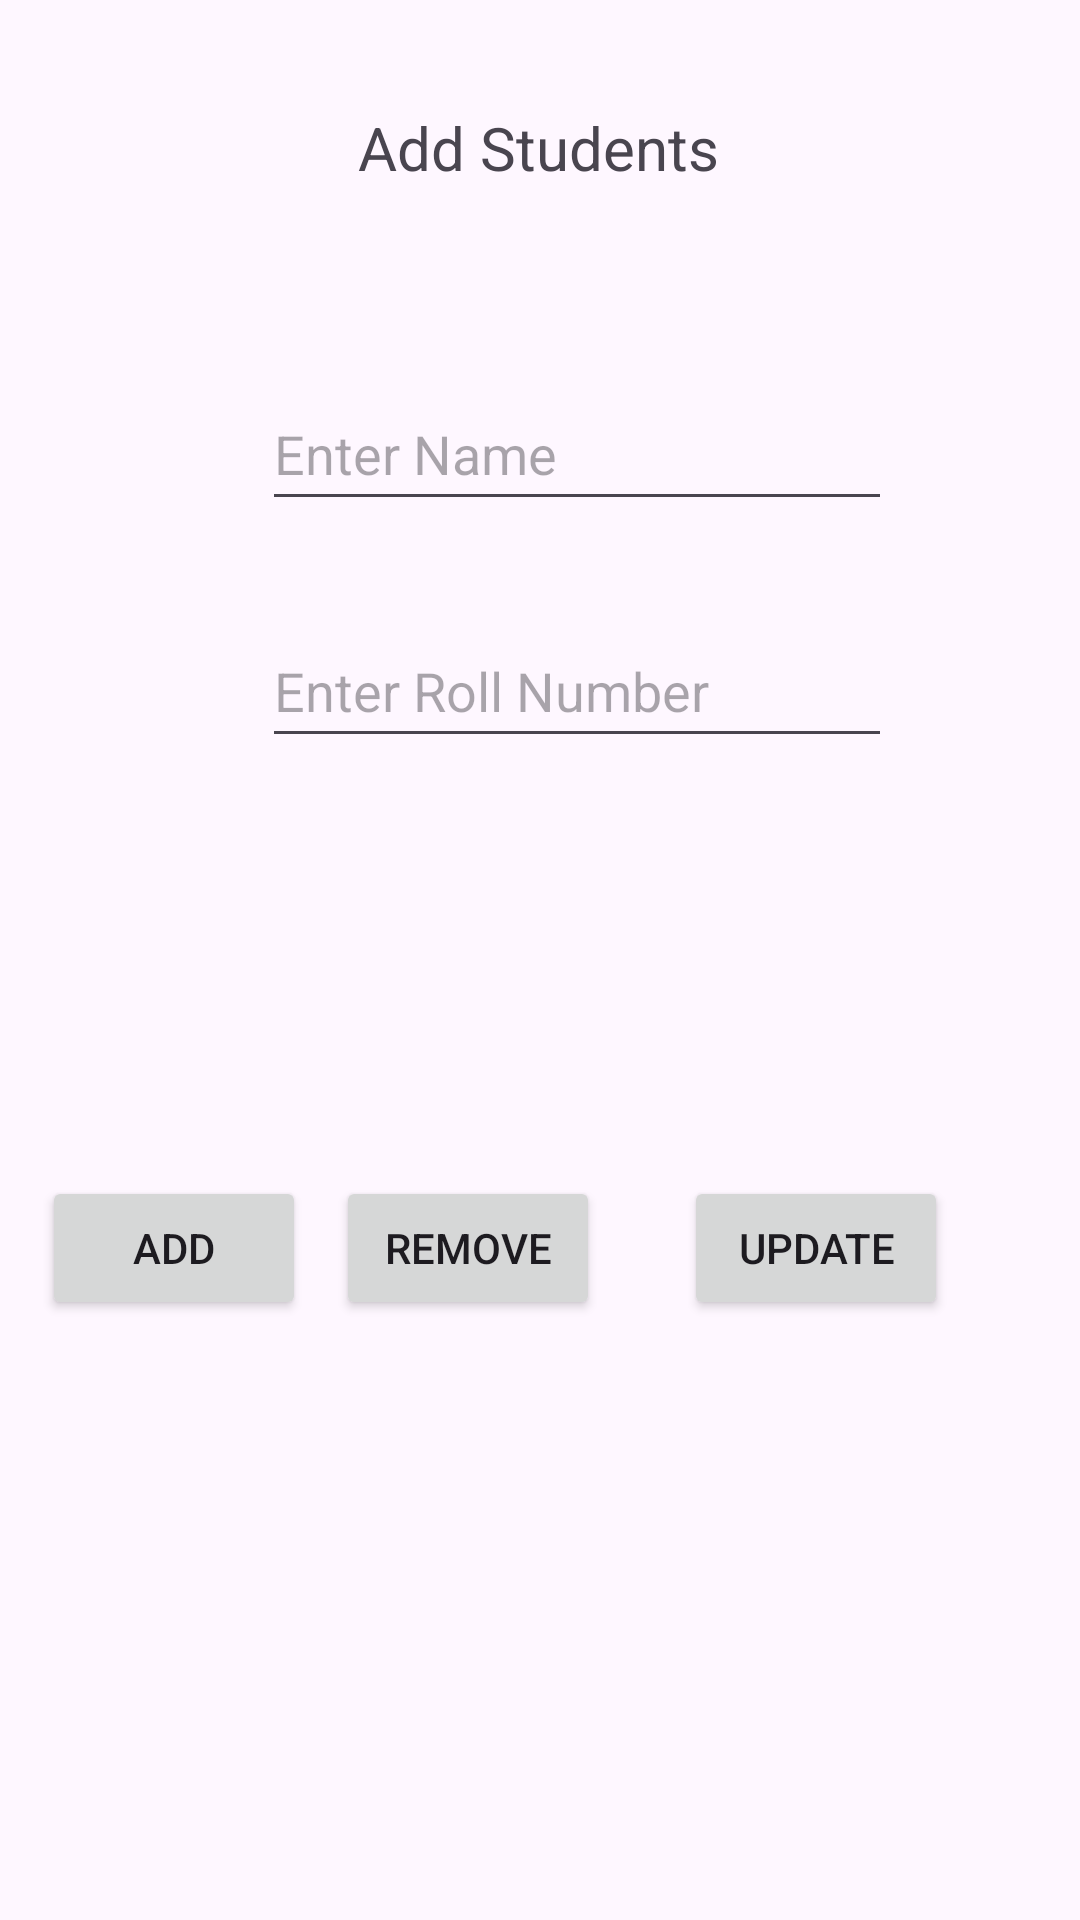

Write the Android layout XML for this screen, with the resource values it uses.
<!-- AndroidManifest.xml: application theme Theme.SmartAttendanceBBAU -->
<!-- res/layout/activity_managestudent.xml -->
<?xml version="1.0" encoding="utf-8"?>
<androidx.constraintlayout.widget.ConstraintLayout xmlns:android="http://schemas.android.com/apk/res/android"
    xmlns:app="http://schemas.android.com/apk/res-auto"
    xmlns:tools="http://schemas.android.com/tools"
    android:id="@+id/main"
    android:layout_width="match_parent"
    android:layout_height="match_parent"
    tools:context=".managestudentActivity">

    <TextView
        android:id="@+id/textView4"
        android:layout_width="wrap_content"
        android:layout_height="wrap_content"
        android:layout_marginTop="41dp"
        android:text="Add Students"
        android:textSize="20sp"
        app:layout_constraintBottom_toTopOf="@+id/editTextText"
        app:layout_constraintEnd_toEndOf="parent"
        app:layout_constraintHorizontal_bias="0.498"
        app:layout_constraintStart_toStartOf="parent"
        app:layout_constraintTop_toBottomOf="@+id/searchView" />

    <EditText
        android:id="@+id/editTextText"
        android:layout_width="wrap_content"
        android:layout_height="wrap_content"
        android:layout_marginTop="63dp"
        android:ems="10"
        android:hint="Enter Name"
        android:inputType="text"
        android:minHeight="48dp"
        app:layout_constraintBottom_toTopOf="@+id/editTextText2"
        app:layout_constraintEnd_toEndOf="parent"
        app:layout_constraintHorizontal_bias="0.582"
        app:layout_constraintStart_toStartOf="parent"
        app:layout_constraintTop_toBottomOf="@+id/textView4" />

    <EditText
        android:id="@+id/editTextText2"
        android:layout_width="wrap_content"
        android:layout_height="wrap_content"
        android:layout_marginTop="31dp"
        android:layout_marginBottom="188dp"
        android:ems="10"
        android:hint="Enter Roll Number"
        android:inputType="text"
        android:minHeight="48dp"
        app:layout_constraintBottom_toTopOf="@+id/button6"
        app:layout_constraintEnd_toEndOf="parent"
        app:layout_constraintHorizontal_bias="0.582"
        app:layout_constraintStart_toStartOf="parent"
        app:layout_constraintTop_toBottomOf="@+id/editTextText" />

    <Button
        android:id="@+id/button5"
        android:layout_width="wrap_content"
        android:layout_height="wrap_content"
        android:layout_marginBottom="200dp"
        android:text="Add"
        app:layout_constraintBottom_toBottomOf="parent"
        app:layout_constraintEnd_toStartOf="@+id/button7"
        app:layout_constraintHorizontal_bias="0.58"
        app:layout_constraintStart_toStartOf="parent"
        app:layout_constraintTop_toTopOf="@+id/button7"
        app:layout_constraintVertical_bias="0.0" />

    <Button
        android:id="@+id/button6"
        android:layout_width="wrap_content"
        android:layout_height="wrap_content"
        android:layout_marginEnd="44dp"
        android:layout_marginBottom="200dp"
        android:text="Update"
        app:layout_constraintBottom_toBottomOf="parent"
        app:layout_constraintEnd_toEndOf="parent" />

    <Button
        android:id="@+id/button7"
        android:layout_width="0dp"
        android:layout_height="wrap_content"
        android:layout_marginEnd="28dp"
        android:layout_marginBottom="200dp"
        android:text="Remove"
        app:layout_constraintBottom_toBottomOf="parent"
        app:layout_constraintEnd_toStartOf="@+id/button6"
        app:layout_constraintTop_toTopOf="@+id/button6"
        app:layout_constraintVertical_bias="1.0" />

    <SearchView
        android:id="@+id/searchView"
        android:layout_width="386dp"
        android:layout_height="43dp"
        android:queryHint="Enter Student Roll Number"
        app:layout_constraintBottom_toTopOf="@+id/textView4"
        app:layout_constraintEnd_toEndOf="parent"
        app:layout_constraintHorizontal_bias="0.64"
        app:layout_constraintStart_toStartOf="parent"
        app:layout_constraintTop_toTopOf="parent"
        app:layout_constraintVertical_bias="0.198" />

</androidx.constraintlayout.widget.ConstraintLayout>
<!-- resources referenced by this layout -->
<resources>
  <style name="Theme.SmartAttendanceBBAU" parent="Base.Theme.SmartAttendanceBBAU" />
  <style name="Base.Theme.SmartAttendanceBBAU" parent="Theme.Material3.DayNight.NoActionBar">
          
          
      </style>
</resources>
